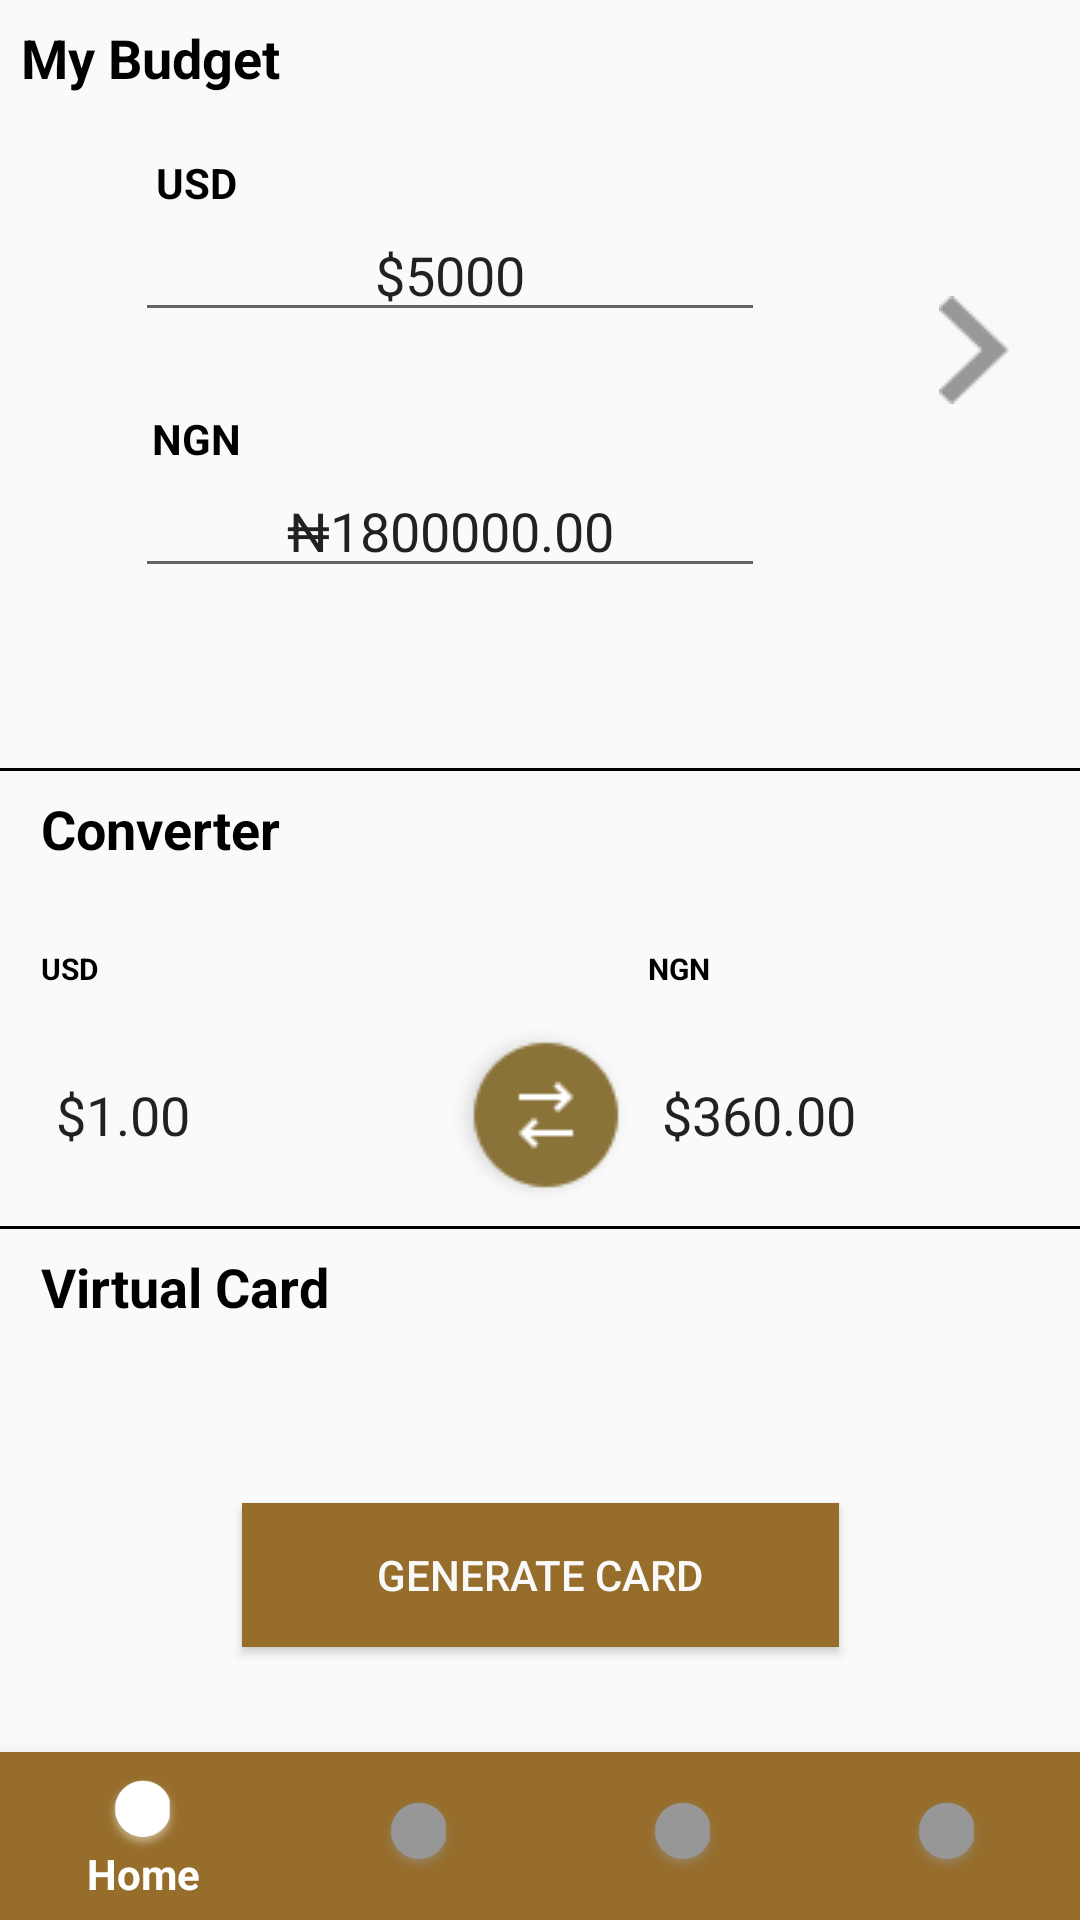

Write the Android layout XML for this screen, with the resource values it uses.
<!-- AndroidManifest.xml: application theme AppTheme -->
<!-- res/layout/activity_budget.xml -->
<?xml version="1.0" encoding="utf-8"?>
<androidx.constraintlayout.widget.ConstraintLayout xmlns:android="http://schemas.android.com/apk/res/android"
    xmlns:app="http://schemas.android.com/apk/res-auto"
    xmlns:tools="http://schemas.android.com/tools"
    android:layout_width="match_parent"
    android:layout_height="match_parent"
    tools:context=".BudgetActivity">


    <TextView
        android:id="@+id/textView3"
        android:layout_width="wrap_content"
        android:layout_height="wrap_content"
        android:layout_marginLeft="7dp"
        android:layout_marginTop="7dp"
        android:text="My Budget"
        android:textColor="@android:color/black"
        android:textSize="18sp"
        android:textStyle="bold"
        app:layout_constraintLeft_toLeftOf="parent"
        app:layout_constraintTop_toTopOf="parent" />

    <TextView
        android:id="@+id/textView6"
        android:layout_width="wrap_content"
        android:layout_height="22dp"
        android:layout_marginTop="7dp"

        android:text="Converter"
        android:textColor="@android:color/black"
        android:textSize="18sp"
        android:textStyle="bold"
        app:layout_constraintRight_toRightOf="@+id/textView3"
        app:layout_constraintTop_toBottomOf="@+id/view3" />

    <TextView
        android:id="@+id/textView9"
        android:layout_width="wrap_content"
        android:layout_height="wrap_content"
        android:layout_marginTop="7dp"
        android:text="Virtual Card"
        android:textColor="@android:color/black"
        android:textSize="18sp"
        android:textStyle="bold"
        app:layout_constraintStart_toStartOf="@id/textView6"
        app:layout_constraintTop_toBottomOf="@+id/view" />

    <TextView
        android:id="@+id/textView4"
        android:layout_width="wrap_content"
        android:layout_height="18dp"
        android:layout_marginStart="52dp"
        android:layout_marginLeft="52dp"
        android:layout_marginTop="20dp"

        android:text="USD"
        android:textColor="@android:color/black"
        android:textStyle="bold"
        app:layout_constraintBottom_toTopOf="@id/editText2"
        app:layout_constraintStart_toStartOf="parent"
        app:layout_constraintTop_toBottomOf="@+id/textView3" />

    <TextView
        android:id="@+id/textView7"
        android:layout_width="wrap_content"
        android:layout_height="14dp"
        android:text="USD"
        android:textColor="@android:color/black"
        android:textSize="10sp"
        android:textStyle="bold"
        android:layout_marginTop="30dp"
        app:layout_constraintLeft_toLeftOf="@id/textView6"
        app:layout_constraintTop_toBottomOf="@+id/textView6"
         />

    <TextView
        android:id="@+id/textView10"
        android:layout_width="wrap_content"
        android:layout_height="15dp"
        android:text="NGN"
        android:textColor="@android:color/black"
        android:textSize="10sp"
        android:textStyle="bold"
        android:layout_marginLeft="4dp"
        app:layout_constraintTop_toTopOf="@+id/textView7"
        app:layout_constraintLeft_toLeftOf="@+id/editText8"/>

    <TextView
        android:id="@+id/textView5"
        android:layout_width="wrap_content"
        android:layout_height="18dp"
        android:layout_marginTop="26dp"
        android:text="NGN"
        android:textColor="@android:color/black"
        android:textStyle="bold"
        app:layout_constraintRight_toRightOf="@id/textView4"
        app:layout_constraintTop_toBottomOf="@+id/editText2"
        app:layout_constraintLeft_toLeftOf="@id/textView4"/>

    <EditText
        android:id="@+id/editText2"
        android:textAlignment="center"

        android:layout_width="wrap_content"
        android:layout_height="wrap_content"
        android:ems="10"
        android:gravity="center"
        android:inputType="textPersonName"
        android:text="$5000"
        app:layout_constraintTop_toBottomOf="@id/textView4"
        app:layout_constraintLeft_toLeftOf="parent"
        android:layout_marginRight="60dp"
        app:layout_constraintRight_toRightOf="parent"
        />

    <EditText
        android:id="@+id/editText4"
        android:layout_width="138dp"
        android:layout_height="51dp"
        android:layout_marginTop="60dp"
        android:layout_marginLeft="10dp"
        android:background="@drawable/border"
        android:ems="10"
        android:inputType="textPersonName"
        android:text="  $1.00"
        app:layout_constraintStart_toStartOf="parent"
        app:layout_constraintTop_toBottomOf="@+id/textView6" />

    <EditText
        android:id="@+id/editText8"
        android:layout_width="138dp"
        android:layout_height="51dp"
        android:layout_marginRight="10dp"
        android:background="@drawable/border"
        android:ems="10"
        android:inputType="textPersonName"
        android:text="  $360.00"
        app:layout_constraintEnd_toEndOf="parent"
        app:layout_constraintTop_toTopOf="@+id/editText4" />

    <EditText
        android:id="@+id/editText3"
        android:layout_width="wrap_content"
        android:layout_height="wrap_content"
        android:textAlignment="center"
        android:ems="10"
        android:inputType="textPersonName"
        android:text="₦1800000.00"
        app:layout_constraintLeft_toLeftOf="@id/editText2"
        app:layout_constraintRight_toRightOf="@+id/editText2"
        app:layout_constraintTop_toBottomOf="@+id/textView5" />

    <View
        android:id="@+id/view3"
        android:layout_width="match_parent"
        android:layout_height="1dp"
        android:background="@android:color/black"
        android:layout_marginTop="60dp"
        app:layout_constraintRight_toRightOf="parent"
        app:layout_constraintLeft_toLeftOf="parent"
        app:layout_constraintTop_toBottomOf="@id/editText3"/>

    <View
        android:id="@+id/view"
        android:layout_width="match_parent"
        android:layout_height="1dp"
        android:background="@android:color/black"
        app:layout_constraintTop_toBottomOf="@+id/imageButton2"
        app:layout_constraintLeft_toLeftOf="parent"
        app:layout_constraintRight_toRightOf="parent"
        android:layout_marginTop="7dp"
        />

    <Button
        android:id="@+id/button"
        android:layout_width="199dp"
        android:layout_height="wrap_content"
        android:background="#966D2B"
        android:text="Generate Card"
        android:textColor="#f9f9f9"
        android:layout_marginTop="60dp"
        app:layout_constraintStart_toStartOf="parent"
        app:layout_constraintEnd_toEndOf="parent"
        app:layout_constraintTop_toBottomOf="@+id/textView9" />

    <ImageButton
        android:id="@+id/arrowButton"
        android:layout_width="38dp"
        android:layout_height="47dp"
        android:layout_marginTop="93dp"
        android:layout_marginEnd="16dp"
        android:layout_marginRight="16dp"
        android:background="#f9f9f9"
        app:layout_constraintEnd_toEndOf="parent"
        app:layout_constraintTop_toTopOf="parent"
        app:srcCompat="@drawable/chevron_right" />

    <ImageButton
        android:id="@+id/imageButton2"
        android:layout_width="wrap_content"
        android:layout_height="wrap_content"
        android:scaleType="fitXY"


       app:layout_constraintTop_toTopOf="@+id/editText8"
        app:layout_constraintBottom_toBottomOf="@+id/editText8"

        android:background="@null"
        app:layout_constraintRight_toLeftOf="@+id/editText8"
        app:layout_constraintLeft_toRightOf="@+id/editText4"
        app:srcCompat="@drawable/conversion_icon" />
    <com.google.android.material.bottomnavigation.BottomNavigationView
        android:layout_width="match_parent"
        android:layout_height="wrap_content"
        app:menu="@menu/navigation"
        android:id="@+id/bottom_navigation"
        app:layout_constraintBottom_toBottomOf="parent"
        app:layout_constraintEnd_toEndOf="parent"
        app:layout_constraintStart_toStartOf="parent"
        android:background="#966D2B"
        app:itemIconSize="25dp"
        app:itemBackground="@null"
        android:clickable="true"
        android:focusable="true"
        app:itemIconTint="@color/bottom_nav_color"
        app:itemTextColor="@color/bottom_nav_color"
        >
    </com.google.android.material.bottomnavigation.BottomNavigationView>

</androidx.constraintlayout.widget.ConstraintLayout>
<!-- resources referenced by this layout -->
<resources>
  <!-- drawable chevron_right: png bitmap (drawable, 907 bytes) -->
  <!-- drawable conversion_icon: png bitmap (drawable, 2384 bytes) -->
  <style name="AppTheme" parent="Theme.AppCompat.Light.DarkActionBar">
          
          <item name="colorPrimary">@color/gold</item>
          <item name="colorPrimaryDark">@color/darkGold</item>
          <item name="colorAccent">@color/colorAccent</item>
      </style>
  <color name="gold">#966D2B</color>
  <color name="darkGold">#6E5220</color>
  <color name="colorAccent">#D81B60</color>
</resources>
